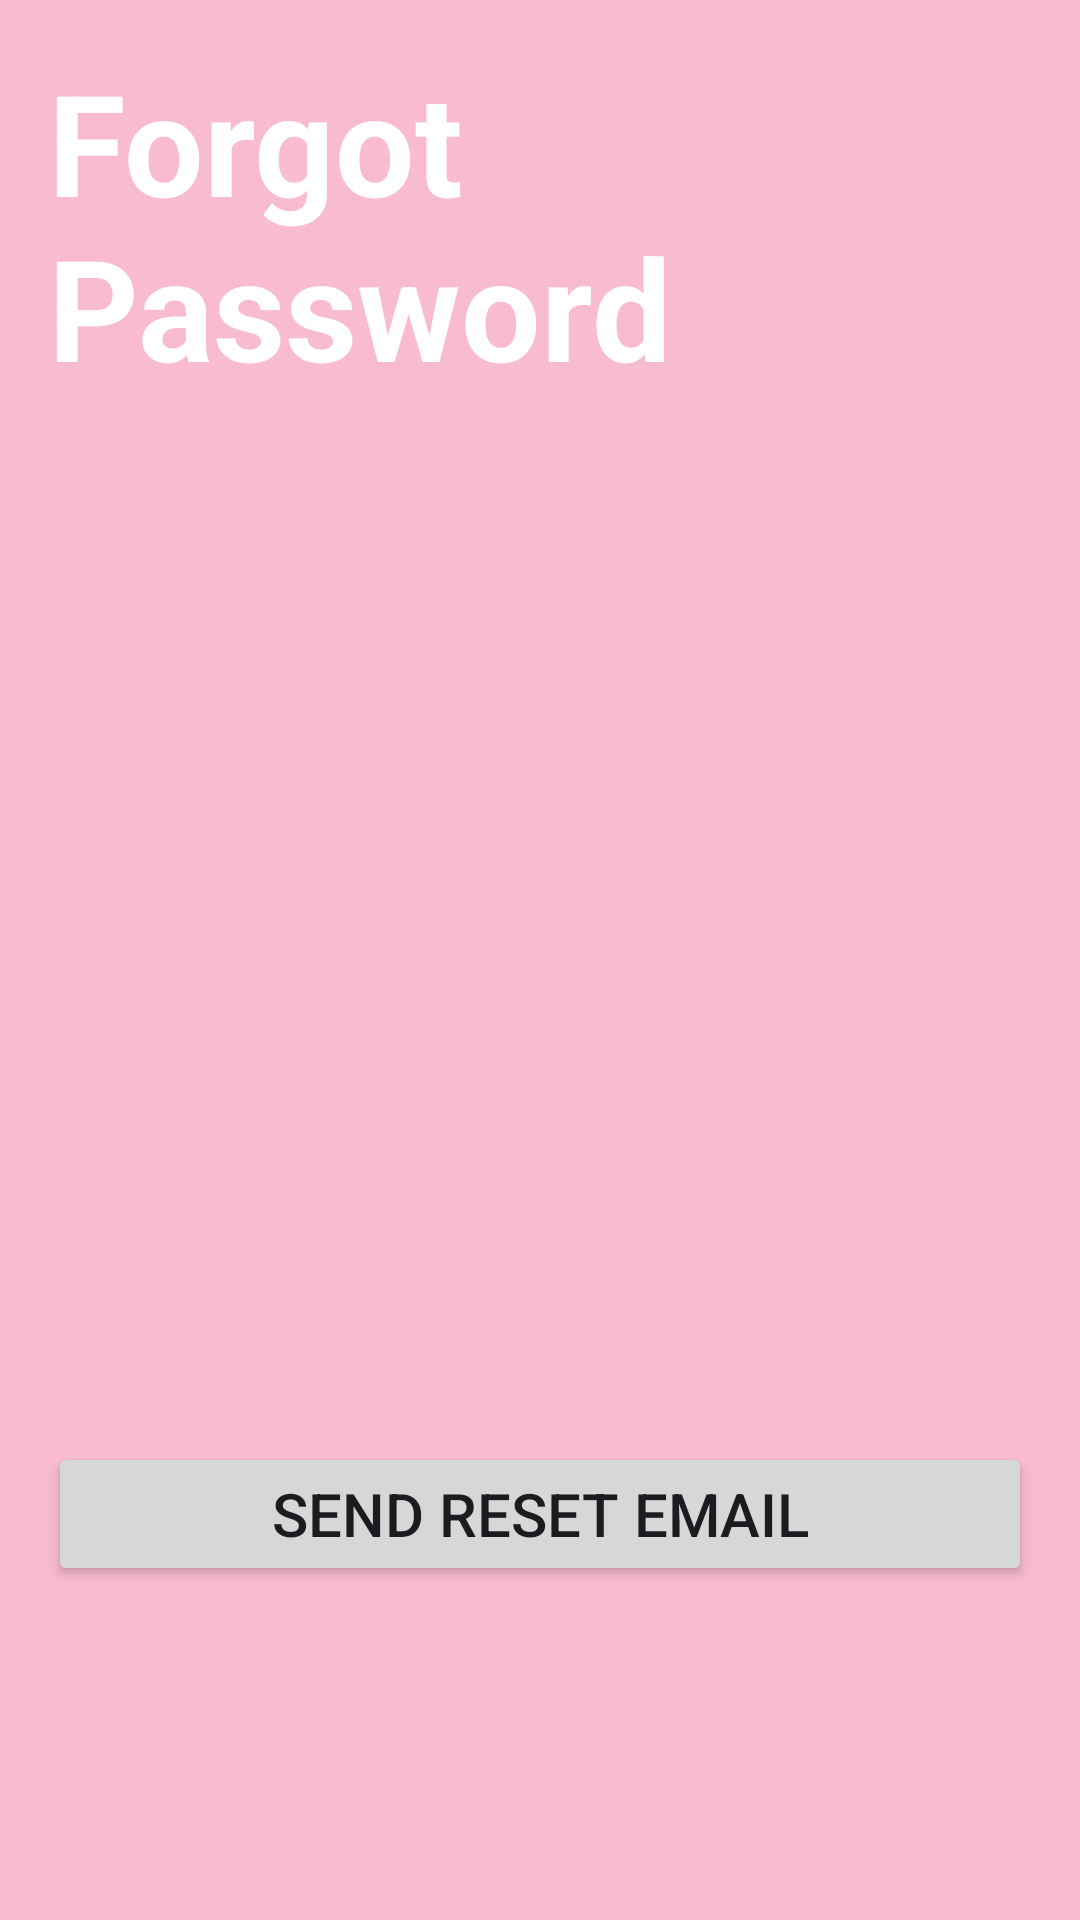

Here is an Android app screen rendered from its layout file. Give the layout XML and the strings, colors and styles it references.
<!-- AndroidManifest.xml: application theme Theme.Aura -->
<!-- res/layout/fragment_forget_password.xml -->
<?xml version="1.0" encoding="utf-8"?>
<LinearLayout xmlns:android="http://schemas.android.com/apk/res/android"
    xmlns:tools="http://schemas.android.com/tools"
    android:orientation="vertical"
    android:layout_width="match_parent"
    android:layout_height="match_parent"
    android:padding="16dp"
    android:background="@color/pink"
    tools:context=".LoginAndSignUp.ForgetPasswordFragment">

    <TextView
        android:id="@+id/TVForgetPassword"
        style="@style/LoginSignUpTitleTextStyle"
        android:textSize="47sp"
        android:layout_width="wrap_content"
        android:layout_height="wrap_content"
        android:layout_gravity="center_horizontal"
        android:text="Forgot Password"/>

    <EditText
        android:id="@+id/ETResetEmail"
        android:layout_width="match_parent"
        android:layout_height="wrap_content"
        android:hint="Enter Your Email"
        android:inputType="textEmailAddress"
        android:background="@drawable/rounded_edit_text"
        android:lines="1"
        style="@style/LoginSignUpEditTextStyle"
        android:drawablePadding="10dp"
        android:padding="10dp"
        android:layout_marginTop="200dp"
        android:layout_marginStart="30dp"
        android:layout_marginEnd="40dp"/>

    <Button
        android:id="@+id/BTNResetPassword"
        android:layout_width="match_parent"
        android:layout_height="wrap_content"
        android:text="Send Reset Email"
        style="@style/LoginSignUpEditTextStyle"
        android:layout_marginTop="100dp"/>

</LinearLayout>
<!-- resources referenced by this layout -->
<resources>
  <color name="pink">#F8BBD0</color>
  <style name="LoginSignUpEditTextStyle">
          <item name="android:textSize">20sp</item>  
          <item name="android:textColorHint">@color/pink</item>  
      </style>
  <style name="LoginSignUpTitleTextStyle">
          <item name="android:textSize">50sp</item>  
          <item name="android:textColor">@color/white</item>  
          <item name="android:textStyle">bold</item>  
      </style>
  <style name="Theme.Aura" parent="Base.Theme.Aura">
  
      <item name="android:statusBarColor">@color/pink</item>
          <item name="android:windowLightStatusBar">true</item>
  
      </style>
  <color name="white">#FFFFFFFF</color>
  <style name="Base.Theme.Aura" parent="Theme.Material3.DayNight.NoActionBar">
          
          
      </style>
</resources>
